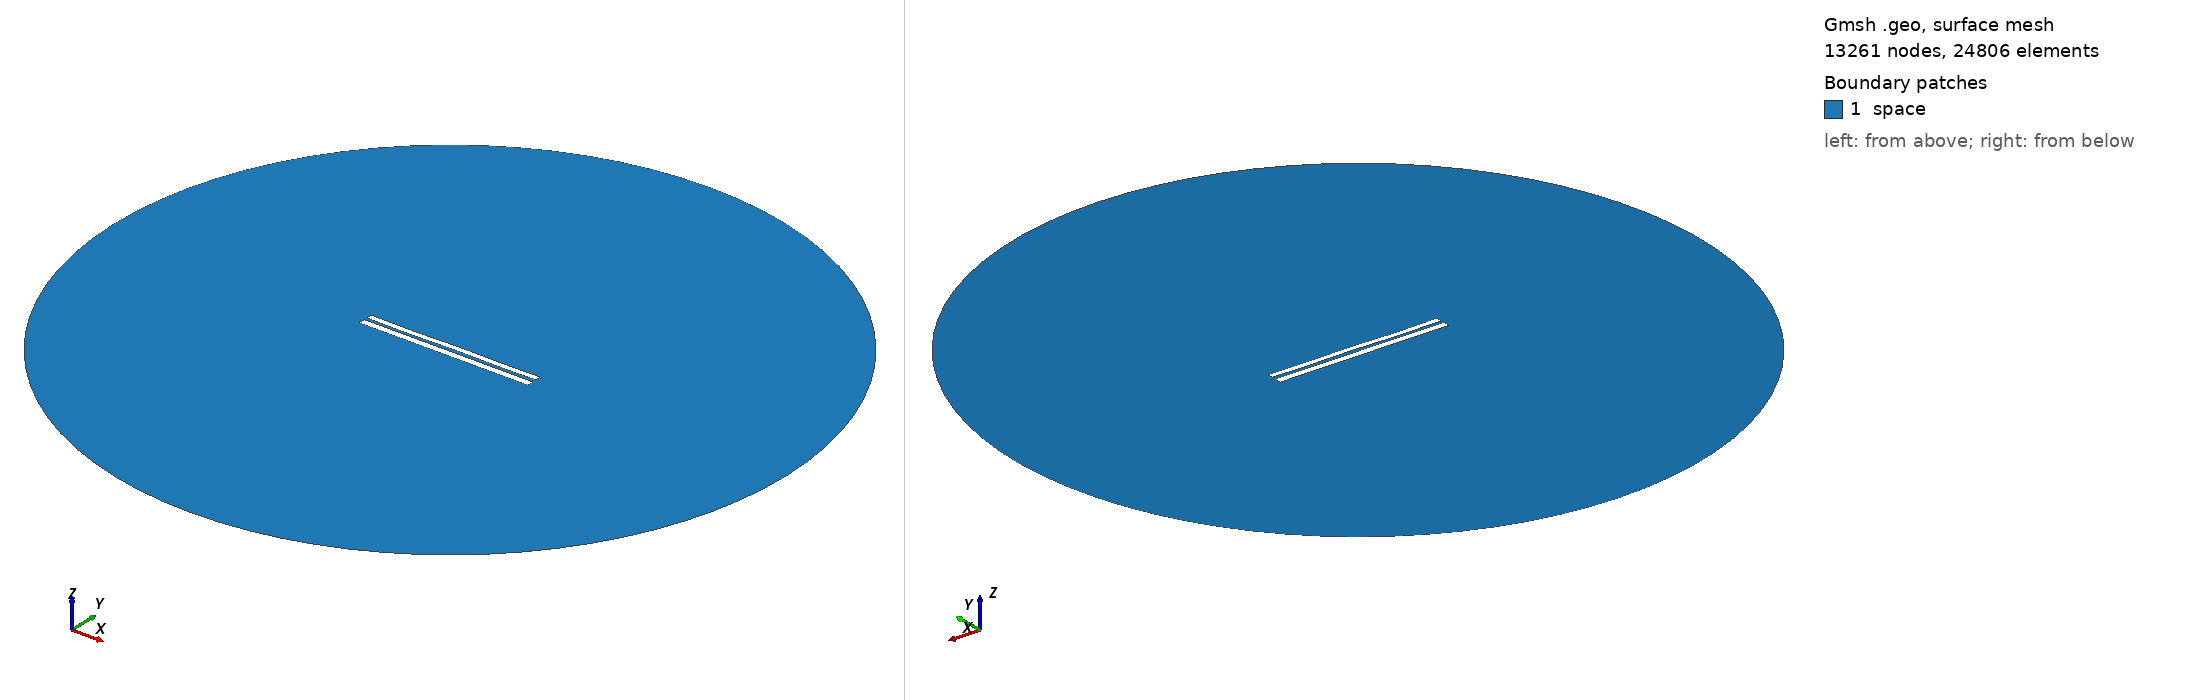

Gmsh geometry script, surface-meshed: 13261 nodes, 24806 surface elements. Boundary patches (legend numbers): 1 space. Left view from above one corner, right view from below the opposite corner. Legend entries are the model's physical surfaces. The drawing asked Gmsh for element sizes between 1% and 20% of the model's largest extent; the script's own settings can give other sizes.

=== 6806.geo (drawn) ===
//---------------------------------------
// Geometry kernel
//---------------------------------------

SetFactory("OpenCASCADE");



//---------------------------------------
// Parameters of the geometry
//---------------------------------------

// Overetch of the upper plate
overetch = 0.25;

// Distance between the plates
distance = 1.5;

// Discretization over the x axis (for the deformation)
nx = 50; 

// Length of the plate
L = 100 - overetch; 

// Number of modes
n = 4; 

// 1st mode coefficient
coeff(1) = 0.15;
beta(1) = 0.596864 * 3.1415926535 / L;

// 2nd mode coefficient
coeff(2) = 0.0;
beta(2) = 1.49418 * 3.1415926535 / L;

// 3rd mode coefficient
coeff(3) = -0.075;
beta(3) = 2.50025 * 3.1415926535 / L;

// 4th mode coefficient
coeff(4) = -0.15;
beta(4) = 3.49999 * 3.1415926535 / L;



//---------------------------------------
// Upper plate (deformed rectangle)
//---------------------------------------

// Coordiantes of the upper plate
xmin = -50;
xmax = 50 - overetch;

// Height of the upper plate
yheight = 4 - 2 * overetch;

// Indexes of the points
UpperID[] = {};
LowerID[] = {};
LeftID[] = {};
RightID[] = {};

// Point index
p = 1;

// Horizontal edges
For i In {1:nx}
    x = xmin + (i-1)*(xmax - xmin)/(nx-1);

    y_bottom = distance / 2 + overetch;
    For j In {1:n}
        C = (Cosh(beta(j)*L) + Cos(beta(j)*L)) / (Sinh(beta(j)*L) + Sin(beta(j)*L));
        y_bottom  = y_bottom + coeff(j) * (Cosh(beta(j)*(x+50)) - Cos(beta(j)*(x+50)) - C * (Sinh(beta(j)*(x+50)) - Sin(beta(j)*(x+50))));
    EndFor

    y_top = y_bottom + yheight;

    Point(p) = {x, y_top, 0, 1.0};
    UpperID[i] = p;
    p = p + 1;

    Point(p) = {x, y_bottom, 0, 1.0};
    LowerID[i] = p;
    p = p + 1;
EndFor

// Create point lists
UpperPts[] = {}; LowerPts[] = {};
For i In {1:nx}
  UpperPts[] += {UpperID[i]};
  LowerPts[] += {LowerID[i]};
EndFor

// Build splines
Spline(1) = {UpperPts[]};
Spline(2) = {LowerPts[]};
Line(3) = {LowerPts[nx-1], UpperPts[nx-1]};
Line(4) = {LowerPts[0], UpperPts[0]};

// Build the plane surface
Curve Loop(1) = {2, 3, -1, -4};
Plane Surface(1) = {1};



//---------------------------------------
// Lower plate (rectangle)
//---------------------------------------

// Vertices
Point(1001) = {-50, -1, 0, 1.0};
Point(1002) = { 50, -1, 0, 1.0};
Point(1003) = { 50,  -5, 0, 1.0};
Point(1004) = {-50,  -5, 0, 1.0};

// Edges
Line(5) = {1001, 1002};
Line(6) = {1002, 1003};
Line(7) = {1003, 1004};
Line(8) = {1004, 1001};

// Plane surface
Line Loop(2) = {5, 6, 7, 8};
Plane Surface(2) = {2}; 



//---------------------------------------
// Outer (fictious) boundary
//---------------------------------------

// Points
Point(1005) = {0, 0, 0};       // Center
Point(1006) = {200, 0, 0};     // Start point
Point(1007) = {0, 200, 0};     // 90 degrees
Point(1008) = {-200, 0, 0};    // 180 degrees
Point(1009) = {0, -200, 0};    // 270 degrees

// Circle arcs (each needs start, center, end)
Circle(9) = {1006, 1005, 1007};
Circle(10) = {1007, 1005, 1008};
Circle(11) = {1008, 1005, 1009};
Circle(12) = {1009, 1005, 1006};

// Plane surface for the entire domain
Curve Loop(3) = {9, 10, 11, 12};
Surface(3) = {3};

// Subtract the plates from the whole domain to obtain the actual domain where we want to solve the equations
BooleanDifference{ Surface{3}; Delete; }{ Surface{1}; Surface{2}; Delete; }




//---------------------------------------
// Transfinite Lines/Curves
//---------------------------------------

// Set the number of points on the boundaries
r = 7;

// Plates
Transfinite Curve {1, 2} = 50*r Using Progression 1;
Transfinite Curve {3, 4} = 2*r Using Progression 1;
Transfinite Line {5, 7} = 50*r Using Progression 1;
Transfinite Line {6, 8} = 2*r Using Progression 1;

// Outer boundary
Transfinite Line {9, 10, 11, 12} = 20 Using Progression 1;



//---------------------------------------
// Physical groups
//---------------------------------------                

// Physical curves (boundaries)
Physical Line("force_segment", 10) = {2};
Physical Line("upper_plate", 11) = {1, 3, 4};
Physical Line("lower_plate", 12) = {5, 6, 7, 8};
Physical Line("boundary", 20) = {9, 10, 11, 12};

// Physical Surfaces
Physical Surface("space", 30) = {3};



//---------------------------------------
// 6. Generate the Mesh
//---------------------------------------

// 2D mesh generation
Mesh 2;
